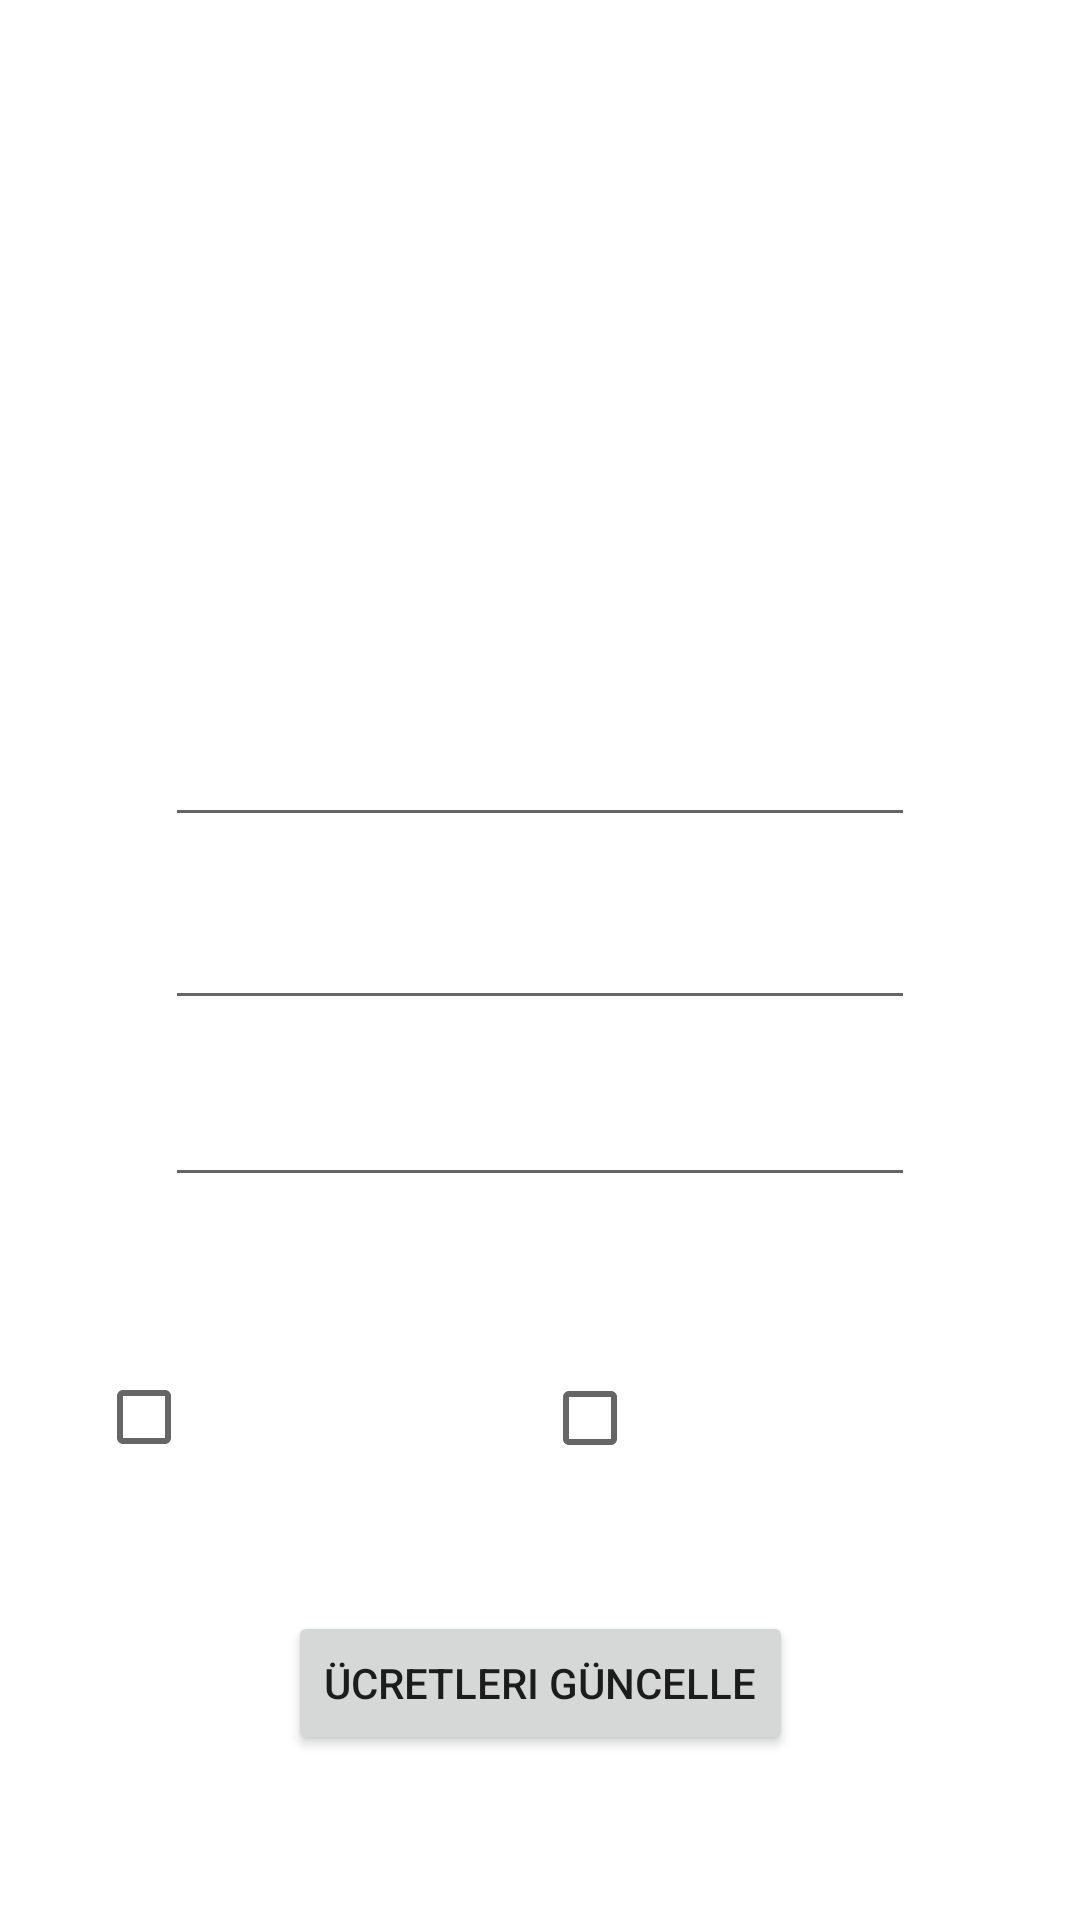

Here is an Android app screen rendered from its layout file. Give the layout XML and the strings, colors and styles it references.
<!-- AndroidManifest.xml: application theme Theme.OtoparkOtomasyon -->
<!-- res/layout/activity_ucret_guncelleme.xml -->
<?xml version="1.0" encoding="utf-8"?>
<androidx.constraintlayout.widget.ConstraintLayout xmlns:android="http://schemas.android.com/apk/res/android"
    xmlns:app="http://schemas.android.com/apk/res-auto"
    xmlns:tools="http://schemas.android.com/tools"
    android:layout_width="match_parent"
    android:layout_height="match_parent"
    android:background="@drawable/denemeiki"
    tools:context=".UcretGuncelleme">

    <CheckBox
        android:id="@+id/chcUcretGuncellemeBirSınıf"
        android:layout_width="0dp"
        android:layout_height="0dp"
        android:layout_marginStart="32dp"
        android:layout_marginTop="429dp"
        android:layout_marginEnd="24dp"
        android:layout_marginBottom="21dp"
        android:onClick="BirGoster"
        android:text="1. Sınıf Araç"
        android:textColor="@color/white"
        android:textColorHint="@color/white"
        android:textSize="20sp"
        android:textStyle="bold"
        app:layout_constraintBottom_toTopOf="@+id/btnUcretGuncelle"
        app:layout_constraintEnd_toStartOf="@+id/chcUcretGuncellemeİkiSınıf"
        app:layout_constraintStart_toStartOf="parent"
        app:layout_constraintTop_toTopOf="parent" />

    <CheckBox
        android:id="@+id/chcUcretGuncellemeİkiSınıf"
        android:layout_width="0dp"
        android:layout_height="50dp"
        android:layout_marginTop="429dp"
        android:layout_marginEnd="55dp"
        android:layout_marginBottom="21dp"
        android:onClick="İkiGoster"
        android:text="2. Sınıf Araç"
        android:textColor="@color/white"
        android:textColorHint="@color/white"
        android:textSize="20sp"
        android:textStyle="bold"
        app:layout_constraintBottom_toTopOf="@+id/btnUcretGuncelle"
        app:layout_constraintEnd_toEndOf="parent"
        app:layout_constraintStart_toEndOf="@+id/chcUcretGuncellemeBirSınıf"
        app:layout_constraintTop_toTopOf="parent" />

    <EditText
        android:id="@+id/txtUcretGuncellemeSaatlik"
        android:layout_width="250dp"
        android:layout_height="0dp"
        android:layout_marginTop="229dp"
        android:layout_marginBottom="11dp"
        android:ems="10"
        android:hint="Saatlik Ücret"
        android:inputType="textPersonName"
        android:textColor="@color/white"
        android:textColorHint="@color/white"
        app:layout_constraintBottom_toTopOf="@+id/txtUcretGuncellemeGunluk"
        app:layout_constraintEnd_toEndOf="parent"
        app:layout_constraintStart_toStartOf="parent"
        app:layout_constraintTop_toTopOf="parent" />

    <EditText
        android:id="@+id/txtUcretGuncellemeGunluk"
        android:layout_width="250dp"
        android:layout_height="0dp"
        android:layout_marginBottom="9dp"
        android:ems="10"
        android:hint="Günlük Ücret"
        android:inputType="textPersonName"
        android:textColor="@color/white"
        android:textColorHint="@color/white"
        app:layout_constraintBottom_toTopOf="@+id/txtUcretGuncellemeAylık"
        app:layout_constraintEnd_toEndOf="parent"
        app:layout_constraintStart_toStartOf="parent"
        app:layout_constraintTop_toBottomOf="@+id/txtUcretGuncellemeSaatlik" />

    <EditText
        android:id="@+id/txtUcretGuncellemeAylık"
        android:layout_width="250dp"
        android:layout_height="0dp"
        android:layout_marginBottom="30dp"
        android:ems="10"
        android:hint="Aylık Ücret"
        android:inputType="textPersonName"
        android:textColor="@color/white"
        android:textColorHint="@color/white"
        app:layout_constraintBottom_toTopOf="@+id/chcUcretGuncellemeBirSınıf"
        app:layout_constraintEnd_toEndOf="parent"
        app:layout_constraintStart_toStartOf="parent"
        app:layout_constraintTop_toBottomOf="@+id/txtUcretGuncellemeGunluk" />

    <Button
        android:id="@+id/btnUcretGuncelle"
        android:layout_width="wrap_content"
        android:layout_height="wrap_content"
        android:layout_marginBottom="55dp"
        android:onClick="UcretGuncelle"
        android:text="Ücretleri Güncelle"
        app:layout_constraintBottom_toBottomOf="parent"
        app:layout_constraintEnd_toEndOf="parent"
        app:layout_constraintStart_toStartOf="parent"
        app:layout_constraintTop_toBottomOf="@+id/chcUcretGuncellemeBirSınıf" />
</androidx.constraintlayout.widget.ConstraintLayout>
<!-- resources referenced by this layout -->
<resources>
  <color name="white">#FFFFFFFF</color>
  <style name="Theme.OtoparkOtomasyon" parent="Theme.MaterialComponents.DayNight.DarkActionBar">
          
          <item name="colorPrimary">@color/purple_500</item>
          <item name="colorPrimaryVariant">@color/purple_700</item>
          <item name="colorOnPrimary">@color/white</item>
          
          <item name="colorSecondary">@color/teal_200</item>
          <item name="colorSecondaryVariant">@color/teal_700</item>
          <item name="colorOnSecondary">@color/black</item>
          
          <item name="android:statusBarColor">?attr/colorPrimaryVariant</item>
          
      </style>
  <color name="purple_500">#01467C</color>
  <color name="purple_700">#FF3700B3</color>
  <color name="teal_200">#FF03DAC5</color>
  <color name="teal_700">#FF018786</color>
  <color name="black">#FF000000</color>
</resources>
